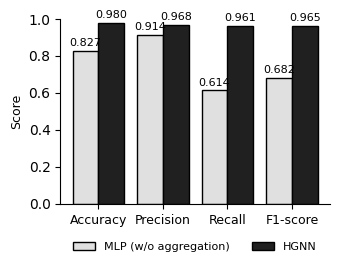

This figure's Python source: (Note: this script raises an exception after producing the figure.)
import matplotlib.pyplot as plt
import numpy as np
from datetime import datetime

# 设置全局字体为 Times New Roman
plt.rcParams["font.family"] = "Times New Roman"

# 指标名称
metrics = ["Accuracy", "Precision", "Recall", "F1-score"]

# HGNN 和 MLP 的实验结果
hgnn = [0.9796, 0.9684, 0.9610, 0.9646]
mlp  = [0.8265, 0.9137, 0.6143, 0.6823]

x = np.arange(len(metrics))  # x轴位置
width = 0.4  # 柱子宽度

fig, ax = plt.subplots(figsize=(3.5, 2.8))  # 尺寸接近 IEEE 双栏图

# 画柱子
rects1 = ax.bar(x - width * 0.5, mlp, width, label='MLP (w/o aggregation)', color='#e0e0e0', edgecolor='black')
rects2 = ax.bar(x + width * 0.5, hgnn, width, label='HGNN', color='#202020', edgecolor='black')

# 添加数值标注 (保留3位小数)
for rects in [rects1, rects2]:
    for rect in rects:
        height = rect.get_height()
        ax.annotate(f'{height:.3f}',
                    xy=(rect.get_x() + rect.get_width() / 2, height),
                    xytext=(0, 2),  # 微小偏移
                    textcoords="offset points",
                    ha='center', va='bottom', fontsize=8)

# 设置坐标和标题
ax.spines['top'].set_visible(False)
ax.spines['right'].set_visible(False)
ax.set_ylabel("Score", fontsize=9)
ax.set_ylim(0, 1)
ax.set_xticks(x)
ax.set_xticklabels(metrics, fontsize=9)
ax.legend(fontsize=8, loc="upper center", bbox_to_anchor=(0.5, -0.15),
          frameon=False, ncol=2)

# 紧凑排版，适合论文
plt.tight_layout()

# 保存为IEEE兼容的矢量格式
current_time = datetime.now().strftime("%Y%m%d_%H%M%S")
plt.savefig(f"result/train/figures/ablation_bar_chart_at_{current_time}.pdf", 
            format='pdf', bbox_inches='tight', pad_inches=0.05)

plt.show()
